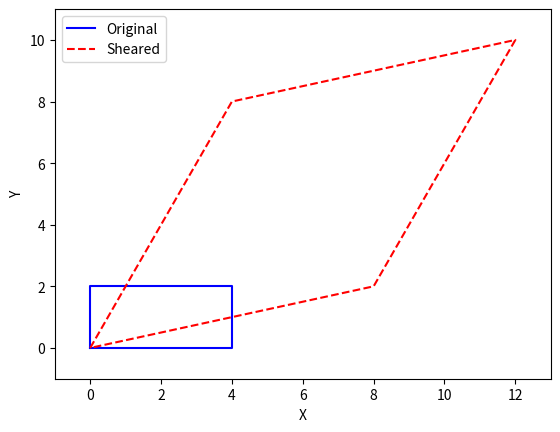

Python code for this plot:
import matplotlib.pyplot as plt

# Original rectangle vertices
x = [0, 4, 4, 0, 0]
y = [0, 0, 2, 2, 0]

# Shearing factors
sx = 2
sy = 4

# Perform shearing
sheared_x = [vertex + sy * y[i] for i, vertex in enumerate(x)]
sheared_y = [vertex + sx * x[i] for i, vertex in enumerate(y)]

# Plotting the original rectangle
plt.plot(x, y, 'b-', label='Original')

# Plotting the sheared rectangle
plt.plot(sheared_x, sheared_y, 'r--', label='Sheared')

# Set axis limits
plt.xlim(min(x + sheared_x) - 1, max(x + sheared_x) + 1)
plt.ylim(min(y + sheared_y) - 1, max(y + sheared_y) + 1)

# Add legend and labels
plt.legend()
plt.xlabel('X')
plt.ylabel('Y')

# Display the plot
plt.show()